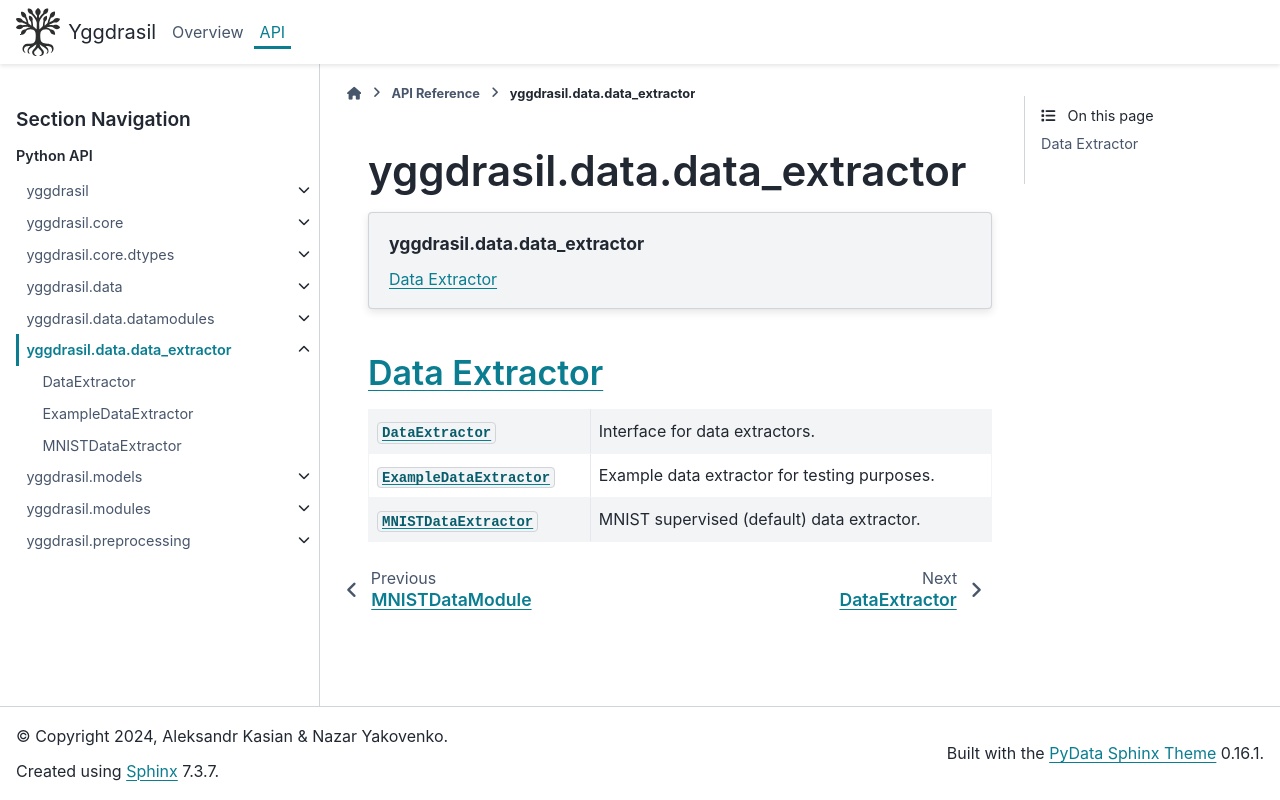

repository: JuiceFV/yggdrasil · page: api/data.data_extractor.html · generator: sphinx

yggdrasil.data.data_extractor
=============================

.. automodule:: yggdrasil.data.data_extractor

.. contents:: yggdrasil.data.data_extractor
    :depth: 2
    :local:
    :backlinks: top


Data Extractor
--------------
.. currentmodule:: yggdrasil.data.data_extractor
.. autosummary::
    :toctree: ../generated
    :nosignatures:
    :template: classtemplate.rst

    DataExtractor
    ExampleDataExtractor
    MNISTDataExtractor
